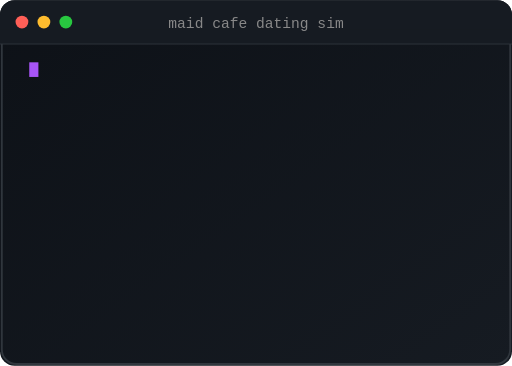
t = 0.00 s
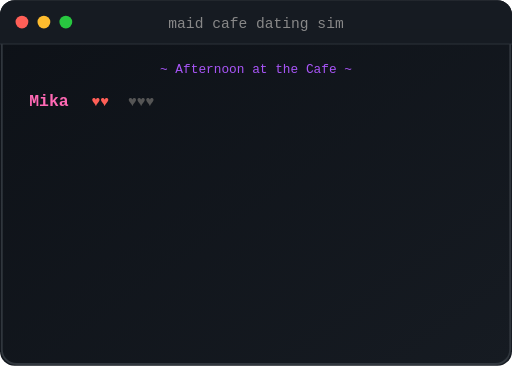
t = 2.00 s
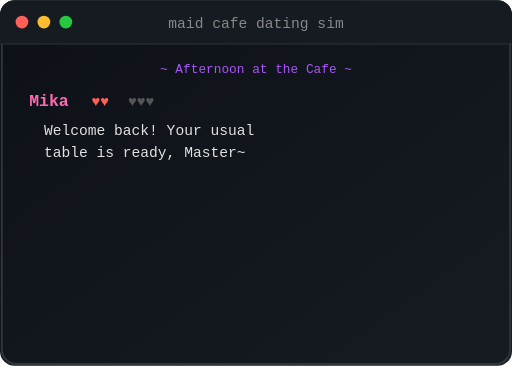
t = 4.00 s
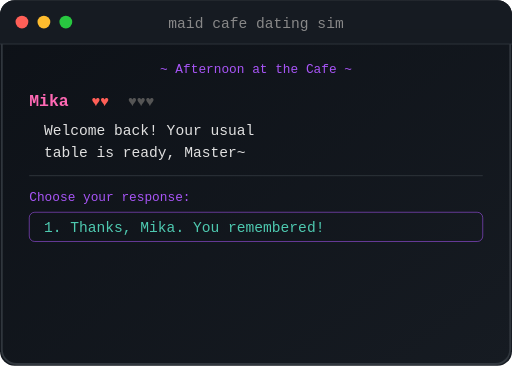
t = 6.00 s
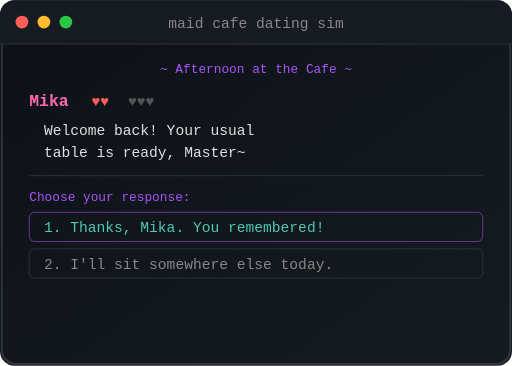
t = 8.00 s
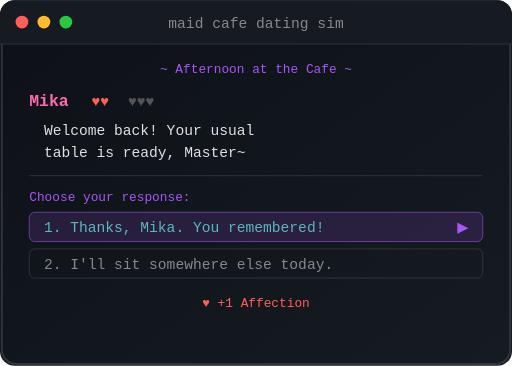
t = 10.00 s

The animated SVG that drew these frames (rendered in a browser with its animation timeline set to each time). Animation: 26 SMIL elements (animate=1,set=25); frames cover the first 10.00 s, repeats indefinitely.

<svg xmlns="http://www.w3.org/2000/svg" viewBox="0 0 280 200">
  <defs>
    <linearGradient id="bg" x1="0%" y1="0%" x2="100%" y2="100%">
      <stop offset="0%" style="stop-color:#0d1117"/>
      <stop offset="100%" style="stop-color:#161b22"/>
    </linearGradient>
  </defs>

  <!-- Terminal window -->
  <rect width="280" height="200" fill="url(#bg)" rx="8"/>
  <rect x="1" y="1" width="278" height="198" fill="none" stroke="#30363d" stroke-width="1" rx="8"/>

  <!-- Title bar -->
  <rect width="280" height="24" fill="#161b22" rx="8"/>
  <rect y="16" width="280" height="8" fill="#161b22"/>
  <line x1="0" y1="24" x2="280" y2="24" stroke="#30363d" stroke-width="0.5"/>
  <circle cx="12" cy="12" r="3.5" fill="#ff5f57"/>
  <circle cx="24" cy="12" r="3.5" fill="#febc2e"/>
  <circle cx="36" cy="12" r="3.5" fill="#28c840"/>
  <text x="140" y="15" text-anchor="middle" font-family="monospace" font-size="8" fill="#888">maid cafe dating sim</text>

  <!-- Scene label -->
  <g visibility="hidden">
    <set attributeName="visibility" to="visible" begin="0.5s;16s"/>
    <set attributeName="visibility" to="hidden" begin="15s"/>
    <text x="140" y="40" text-anchor="middle" font-family="monospace" font-size="7" fill="#A855F7">~ Afternoon at the Cafe ~</text>
  </g>

  <!-- Character name: Mika -->
  <g visibility="hidden">
    <set attributeName="visibility" to="visible" begin="1.5s;17s"/>
    <set attributeName="visibility" to="hidden" begin="15s"/>
    <text x="16" y="58" font-family="monospace" font-size="9" fill="#FF69B4" font-weight="bold">Mika</text>
    <!-- Affection hearts -->
    <text x="50" y="58" font-family="monospace" font-size="8" fill="#ff5f57">&#9829;&#9829;</text>
    <text x="70" y="58" font-family="monospace" font-size="8" fill="#555">&#9829;&#9829;&#9829;</text>
  </g>

  <!-- Mika dialogue line 1 -->
  <g visibility="hidden">
    <set attributeName="visibility" to="visible" begin="2.5s;18s"/>
    <set attributeName="visibility" to="hidden" begin="15s"/>
    <text x="24" y="74" font-family="monospace" font-size="8" fill="#E0E0E0">Welcome back! Your usual</text>
  </g>
  <g visibility="hidden">
    <set attributeName="visibility" to="visible" begin="3s;18.5s"/>
    <set attributeName="visibility" to="hidden" begin="15s"/>
    <text x="24" y="86" font-family="monospace" font-size="8" fill="#E0E0E0">table is ready, Master~</text>
  </g>

  <!-- Divider -->
  <g visibility="hidden">
    <set attributeName="visibility" to="visible" begin="4.5s;20s"/>
    <set attributeName="visibility" to="hidden" begin="15s"/>
    <line x1="16" y1="96" x2="264" y2="96" stroke="#30363d" stroke-width="0.5"/>
  </g>

  <!-- Choice prompt -->
  <g visibility="hidden">
    <set attributeName="visibility" to="visible" begin="5s;20.5s"/>
    <set attributeName="visibility" to="hidden" begin="15s"/>
    <text x="16" y="110" font-family="monospace" font-size="7" fill="#A855F7">Choose your response:</text>
  </g>

  <!-- Choice 1 -->
  <g visibility="hidden">
    <set attributeName="visibility" to="visible" begin="6s;21.5s"/>
    <set attributeName="visibility" to="hidden" begin="15s"/>
    <rect x="16" y="116" width="248" height="16" rx="3" fill="none" stroke="#A855F7" stroke-width="0.5" opacity="0.6"/>
    <text x="24" y="127" font-family="monospace" font-size="8" fill="#4EC9B0">1. Thanks, Mika. You remembered!</text>
  </g>

  <!-- Choice 2 -->
  <g visibility="hidden">
    <set attributeName="visibility" to="visible" begin="6.8s;22.3s"/>
    <set attributeName="visibility" to="hidden" begin="15s"/>
    <rect x="16" y="136" width="248" height="16" rx="3" fill="none" stroke="#30363d" stroke-width="0.5"/>
    <text x="24" y="147" font-family="monospace" font-size="8" fill="#888">2. I'll sit somewhere else today.</text>
  </g>

  <!-- Selection indicator on choice 1 -->
  <g visibility="hidden">
    <set attributeName="visibility" to="visible" begin="8.5s;24s"/>
    <set attributeName="visibility" to="hidden" begin="15s"/>
    <rect x="16" y="116" width="248" height="16" rx="3" fill="#A855F7" opacity="0.15"/>
    <text x="250" y="127" font-family="monospace" font-size="8" fill="#A855F7">&#9654;</text>
  </g>

  <!-- Affection gain -->
  <g visibility="hidden">
    <set attributeName="visibility" to="visible" begin="10s;25.5s"/>
    <set attributeName="visibility" to="hidden" begin="15s"/>
    <text x="140" y="168" text-anchor="middle" font-family="monospace" font-size="7" fill="#ff5f57">&#9829; +1 Affection</text>
  </g>

  <!-- Mika response -->
  <g visibility="hidden">
    <set attributeName="visibility" to="visible" begin="11.5s;27s"/>
    <set attributeName="visibility" to="hidden" begin="15s"/>
    <text x="16" y="182" font-family="monospace" font-size="8" fill="#FF69B4" font-weight="bold">Mika:</text>
    <text x="50" y="182" font-family="monospace" font-size="8" fill="#E0E0E0">O-of course I did!</text>
  </g>
  <g visibility="hidden">
    <set attributeName="visibility" to="visible" begin="12.5s;28s"/>
    <set attributeName="visibility" to="hidden" begin="15s"/>
    <text x="50" y="194" font-family="monospace" font-size="8" fill="#888" font-style="italic">*blushes and looks away*</text>
  </g>

  <!-- Blinking cursor -->
  <rect x="16" y="34" width="5" height="8" fill="#A855F7">
    <animate attributeName="opacity" values="1;0;1" dur="1s" repeatCount="indefinite"/>
    <set attributeName="visibility" to="hidden" begin="0.5s"/>
  </rect>
</svg>
